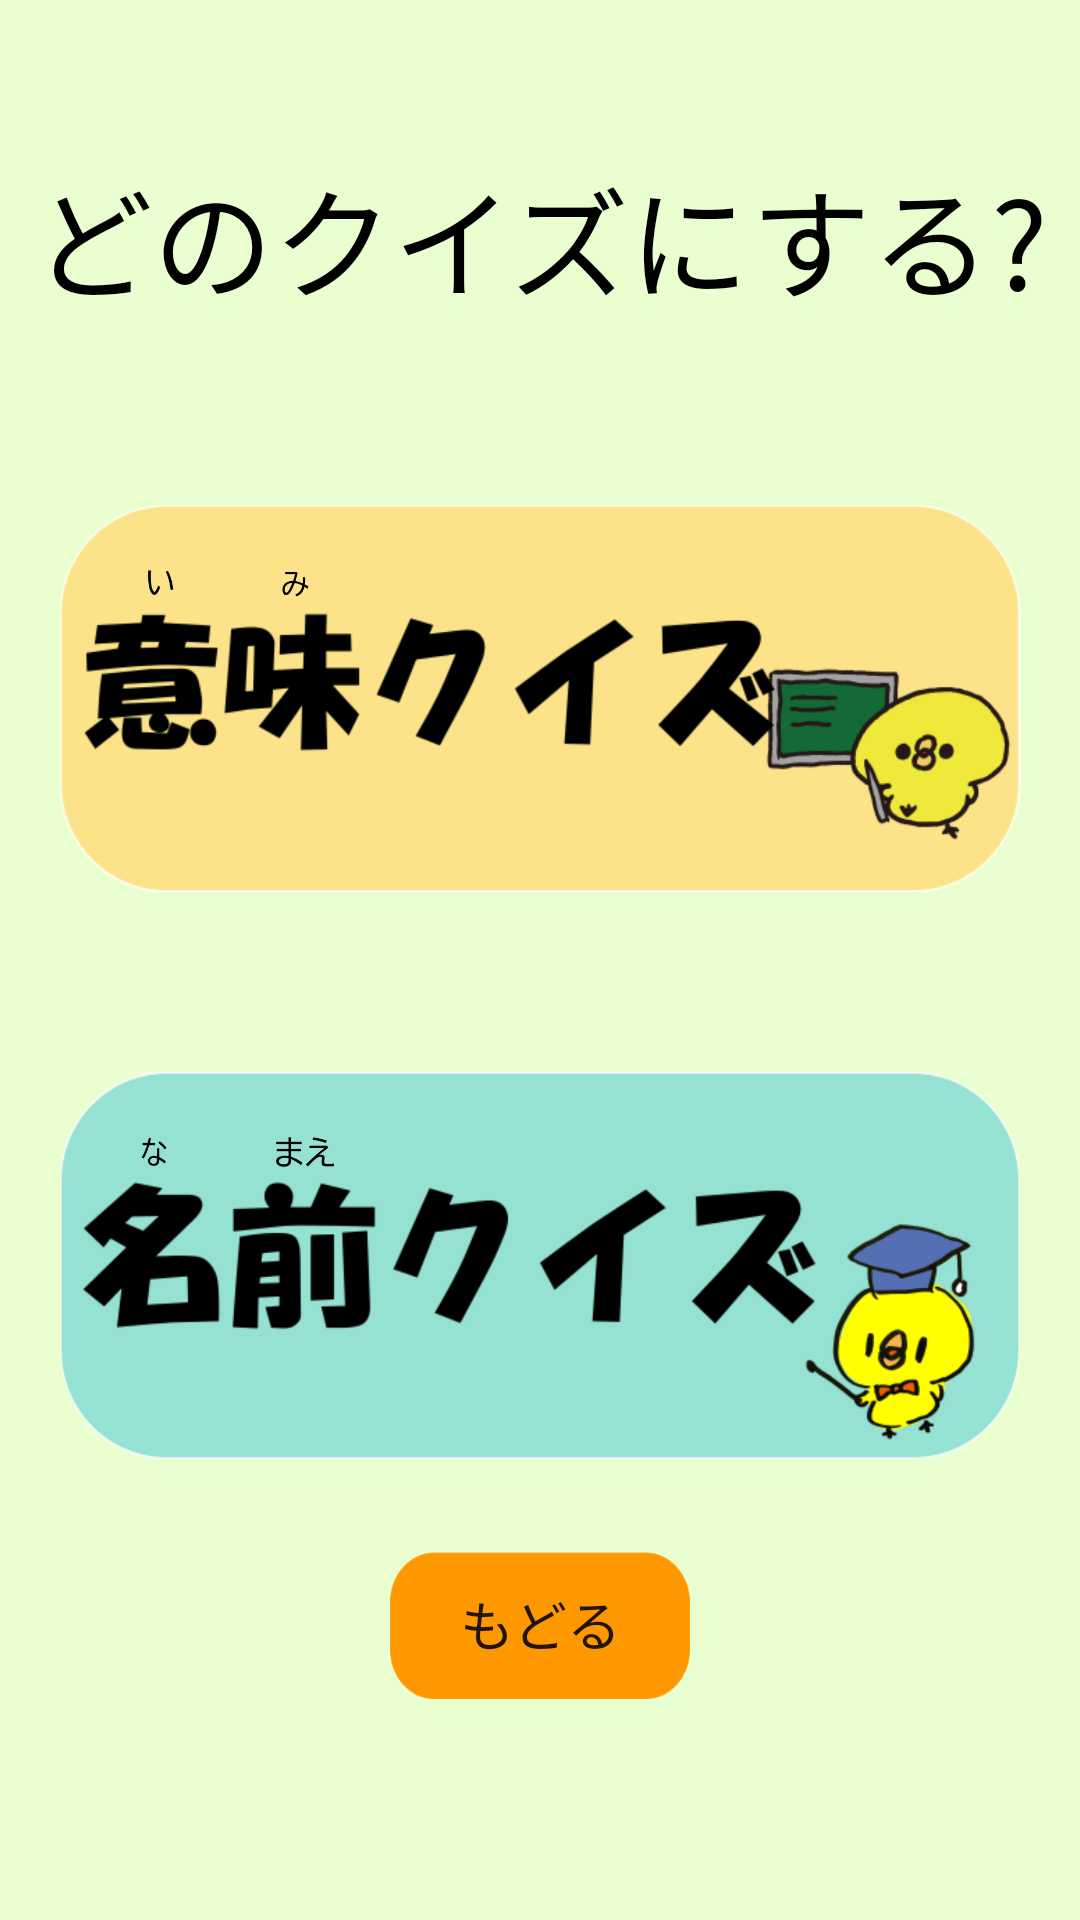

Reconstruct the res/layout file that produces this screen, plus the resources it refers to.
<!-- AndroidManifest.xml: application theme Theme.Hyousiki -->
<!-- res/layout/activity_quiz_selection.xml -->
<?xml version="1.0" encoding="utf-8"?>
<LinearLayout xmlns:android="http://schemas.android.com/apk/res/android"
    xmlns:app="http://schemas.android.com/apk/res-auto"
    xmlns:tools="http://schemas.android.com/tools"
    android:layout_width="match_parent"
    android:layout_height="match_parent"
    android:background="#EAFFD0"
    android:orientation="vertical"
    tools:context=".SizeSelection">

    <TextView
        android:layout_marginTop="50dp"
        android:layout_width="match_parent"
        android:layout_height="wrap_content"
        android:gravity="center"
        android:text="どのクイズにする?"
        android:textColor="@color/black"
        android:textSize="40sp" />


    <ImageButton
        android:layout_marginTop="60dp"
        android:id="@+id/imageButton"
        android:layout_width="320dp"
        android:layout_height="129dp"
        android:layout_gravity="center"
        android:background="@drawable/imiquiz" />

    <ImageButton
        android:layout_marginTop="60dp"
        android:id="@+id/imageButton2"
        android:layout_width="320dp"
        android:layout_height="129dp"
        android:layout_gravity="center"
        android:background="@drawable/namequiz" />
    <Button
        android:id="@+id/imageButton3"
        android:layout_width="100dp"
        android:layout_height="50dp"
        android:layout_gravity="center"
        android:layout_marginTop="30sp"
        android:text="もどる"
        android:textSize="18sp"
        app:backgroundTint="#FF9800"
        android:background="@drawable/tuduki" />







</LinearLayout>
<!-- resources referenced by this layout -->
<resources>
  <color name="black">#FF000000</color>
  <!-- drawable imiquiz: png bitmap (drawable-v24, 194009 bytes) -->
  <!-- drawable namequiz: png bitmap (drawable-v24, 206522 bytes) -->
  <!-- drawable tuduki: png bitmap (drawable-v24, 30298 bytes) -->
  <style name="Theme.Hyousiki" parent="Theme.MaterialComponents.DayNight.NoActionBar">
          
          <item name="colorPrimary">@color/purple_500</item>
          <item name="colorPrimaryVariant">@color/purple_700</item>
          <item name="colorOnPrimary">@color/white</item>
          
          <item name="colorSecondary">@color/teal_200</item>
          <item name="colorSecondaryVariant">@color/teal_700</item>
          <item name="colorOnSecondary">@color/skyblue</item>
          
          <item name="android:statusBarColor" tools:targetApi="l">?attr/colorPrimaryVariant</item>
          
      </style>
  <color name="purple_500">#FF6200EE</color>
  <color name="purple_700">#FF3700B3</color>
  <color name="white">#FFFFFFFF</color>
  <color name="teal_200">#FF03DAC5</color>
  <color name="teal_700">#FF018786</color>
  <color name="skyblue">#66ffff</color>
</resources>
